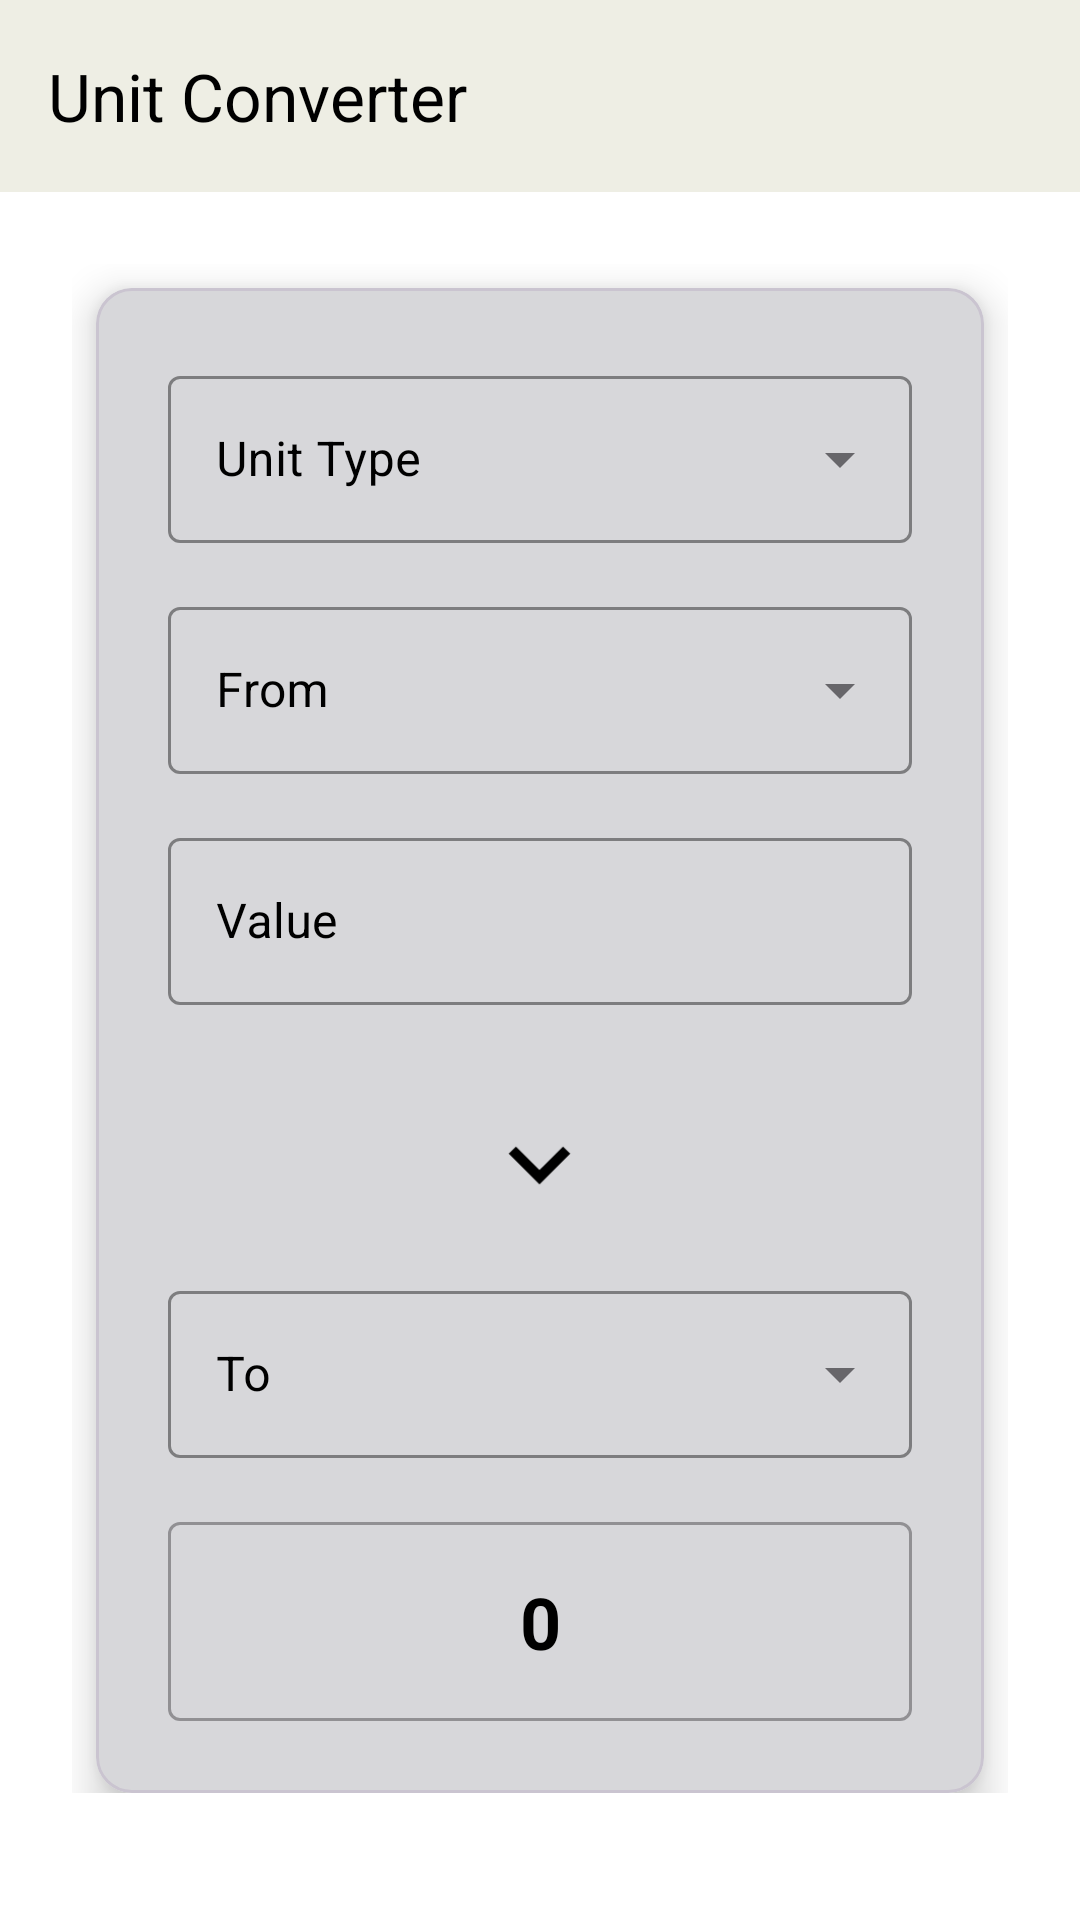

Here is an Android app screen rendered from its layout file. Give the layout XML and the strings, colors and styles it references.
<!-- AndroidManifest.xml: application theme Theme.Calculator -->
<!-- res/layout/activity_unit_converter.xml -->
<?xml version="1.0" encoding="utf-8"?>
<androidx.coordinatorlayout.widget.CoordinatorLayout
    xmlns:android="http://schemas.android.com/apk/res/android"
    xmlns:app="http://schemas.android.com/apk/res-auto"
    android:layout_width="match_parent"
    android:layout_height="match_parent">

    <com.google.android.material.appbar.AppBarLayout
        android:layout_width="match_parent"
        android:layout_height="wrap_content">

        <com.google.android.material.appbar.MaterialToolbar
            android:id="@+id/topAppBar"
            android:layout_width="match_parent"
            android:layout_height="?attr/actionBarSize"
            android:background="@color/topBar"
            app:title="Unit Converter"
            app:titleTextColor="@color/text_primary" />

    </com.google.android.material.appbar.AppBarLayout>

    <androidx.core.widget.NestedScrollView
        android:layout_width="match_parent"
        android:layout_height="match_parent"
        app:layout_behavior="@string/appbar_scrolling_view_behavior">

        <androidx.constraintlayout.widget.ConstraintLayout
            android:layout_width="match_parent"
            android:layout_height="wrap_content"
            android:padding="24dp">

            <com.google.android.material.card.MaterialCardView
                android:id="@+id/converterCard"
                android:layout_width="match_parent"
                android:layout_height="wrap_content"
                android:layout_margin="8dp"
                app:cardElevation="8dp"
                app:cardCornerRadius="12dp"
                app:layout_constraintTop_toTopOf="parent">

                <LinearLayout
                    android:layout_width="match_parent"
                    android:layout_height="wrap_content"
                    android:orientation="vertical"
                    android:background="@color/cardColor"
                    android:padding="24dp">

                    
                    <com.google.android.material.textfield.TextInputLayout
                        android:id="@+id/unitTypeLayout"
                        style="@style/Widget.MaterialComponents.TextInputLayout.OutlinedBox.ExposedDropdownMenu"
                        android:layout_width="match_parent"
                        android:layout_height="wrap_content"
                        android:layout_marginBottom="16dp"
                        android:hint="@string/unit_type"
                        app:boxStrokeColor="@color/border_color"
                        android:textColorHint="@color/text_primary"
                        android:textStyle="bold">

                        <AutoCompleteTextView
                            android:id="@+id/unitTypeSpinner"
                            android:layout_width="match_parent"
                            android:layout_height="wrap_content"
                            android:inputType="none"
                            android:popupBackground="@color/dropdown_background"
                            android:textColor="@color/text_primary" />

                    </com.google.android.material.textfield.TextInputLayout>

                    
                    <com.google.android.material.textfield.TextInputLayout
                        android:id="@+id/fromUnitLayout"
                        style="@style/Widget.MaterialComponents.TextInputLayout.OutlinedBox.ExposedDropdownMenu"
                        android:layout_width="match_parent"
                        android:layout_height="wrap_content"
                        android:layout_marginBottom="16dp"
                        app:boxStrokeColor="@color/border_color"
                        android:textColorHint="@color/text_primary"
                        android:hint="@string/from_input"
                        android:textStyle="bold">

                        <AutoCompleteTextView
                            android:id="@+id/fromUnitSpinner"
                            android:layout_width="match_parent"
                            android:layout_height="wrap_content"
                            android:inputType="none"
                            android:popupBackground="@color/dropdown_background"
                            android:textColor="@color/text_primary"/>

                    </com.google.android.material.textfield.TextInputLayout>

                    
                    <com.google.android.material.textfield.TextInputLayout
                        android:id="@+id/fromValueLayout"
                        style="@style/Widget.MaterialComponents.TextInputLayout.OutlinedBox"
                        android:layout_width="match_parent"
                        android:layout_height="wrap_content"
                        android:layout_marginBottom="16dp"
                        app:boxStrokeColor="@color/border_color"
                        android:textColorHint="@color/text_primary"
                        android:hint="@string/input_value"
                        android:textStyle="bold">

                        <com.google.android.material.textfield.TextInputEditText
                            android:id="@+id/fromValue"
                            android:layout_width="match_parent"
                            android:layout_height="wrap_content"
                            android:inputType="numberDecimal"
                            android:textColor="@color/text_primary"/>

                    </com.google.android.material.textfield.TextInputLayout>


                    
                    <ImageView
                        android:layout_width="41dp"
                        android:layout_height="42dp"
                        android:layout_gravity="center"
                        android:layout_marginVertical="16dp"
                        android:contentDescription="@string/convert_arrow_description"
                        android:src="@drawable/ic_down_arrow" />

                    
                    <com.google.android.material.textfield.TextInputLayout
                        android:id="@+id/toUnitLayout"
                        style="@style/Widget.MaterialComponents.TextInputLayout.OutlinedBox.ExposedDropdownMenu"
                        android:layout_width="match_parent"
                        android:layout_height="wrap_content"
                        android:layout_marginBottom="16dp"
                        app:boxStrokeColor="@color/border_color"
                        android:textColorHint="@color/text_primary"
                        android:hint="@string/to_input"
                        android:textStyle="bold">

                        <AutoCompleteTextView
                            android:id="@+id/toUnitSpinner"
                            android:layout_width="match_parent"
                            android:layout_height="wrap_content"
                            android:inputType="none"
                            android:popupBackground="@color/dropdown_background"
                            android:textColor="@color/text_primary"/>

                    </com.google.android.material.textfield.TextInputLayout>
                    
                    <com.google.android.material.textfield.TextInputLayout
                        style="@style/Widget.MaterialComponents.TextInputLayout.OutlinedBox"
                        android:layout_width="match_parent"
                        android:layout_height="wrap_content">

                        <com.google.android.material.textfield.TextInputEditText
                            android:id="@+id/convertedValue"
                            android:layout_width="match_parent"
                            android:layout_height="wrap_content"
                            android:text="@string/input_default"
                            android:textAlignment="center"
                            android:textColor="@color/text_primary"
                            android:textSize="24sp"
                            android:textStyle="bold"
                            android:focusable="false"
                            android:clickable="false" />

                    </com.google.android.material.textfield.TextInputLayout>



                </LinearLayout>

            </com.google.android.material.card.MaterialCardView>

        </androidx.constraintlayout.widget.ConstraintLayout>

    </androidx.core.widget.NestedScrollView>

</androidx.coordinatorlayout.widget.CoordinatorLayout>
<!-- resources referenced by this layout -->
<resources>
  <color name="border_color">#FFC107</color>
  <color name="cardColor">#d7d7da</color>
  <color name="dropdown_background">#353841</color>
  <color name="text_primary">#FF000000</color>
  <color name="topBar">#eeeee4</color>
  <!-- drawable ic_down_arrow (drawable) -->
  <vector xmlns:android="http://schemas.android.com/apk/res/android" android:height="34dp" android:tint="#000000" android:viewportHeight="24" android:viewportWidth="24" android:width="34dp">
        
      <path android:fillColor="@android:color/white" android:pathData="M7.41,8.59L12,13.17l4.59,-4.58L18,10l-6,6 -6,-6 1.41,-1.41z"/>
      
  </vector>
  <string name="convert_arrow_description">Convert arrow</string>
  <string name="from_input">From</string>
  <string name="input_default">0</string>
  <string name="input_value">Value</string>
  <string name="to_input">To</string>
  <string name="unit_type">Unit Type</string>
  <style name="Theme.Calculator" parent="Base.Theme.Calculator" />
  <style name="Base.Theme.Calculator" parent="Theme.Material3.DayNight.NoActionBar">
  
          
          <item name="android:windowBackground">@color/white</item>
  
          
          <item name="android:statusBarColor">@color/light</item>
          <item name="android:navigationBarColor">@color/light</item>
  
          
          <item name="android:textColorPrimary">@color/black</item>
          <item name="android:textColorSecondary">@color/black</item>
  
          
          
          <item name="boxStrokeColor">@color/border_color</item>
          
          <item name="android:popupBackground">@color/dropdown_background</item>
          
          <item name="android:textColor">@color/dropdown_text</item>
  
  
      </style>
  <color name="white">#FFFFFFFF</color>
  <color name="light">#c5c5c9</color>
  <color name="black">#FF000000</color>
  <color name="dropdown_text">#ADADB3</color>
</resources>
